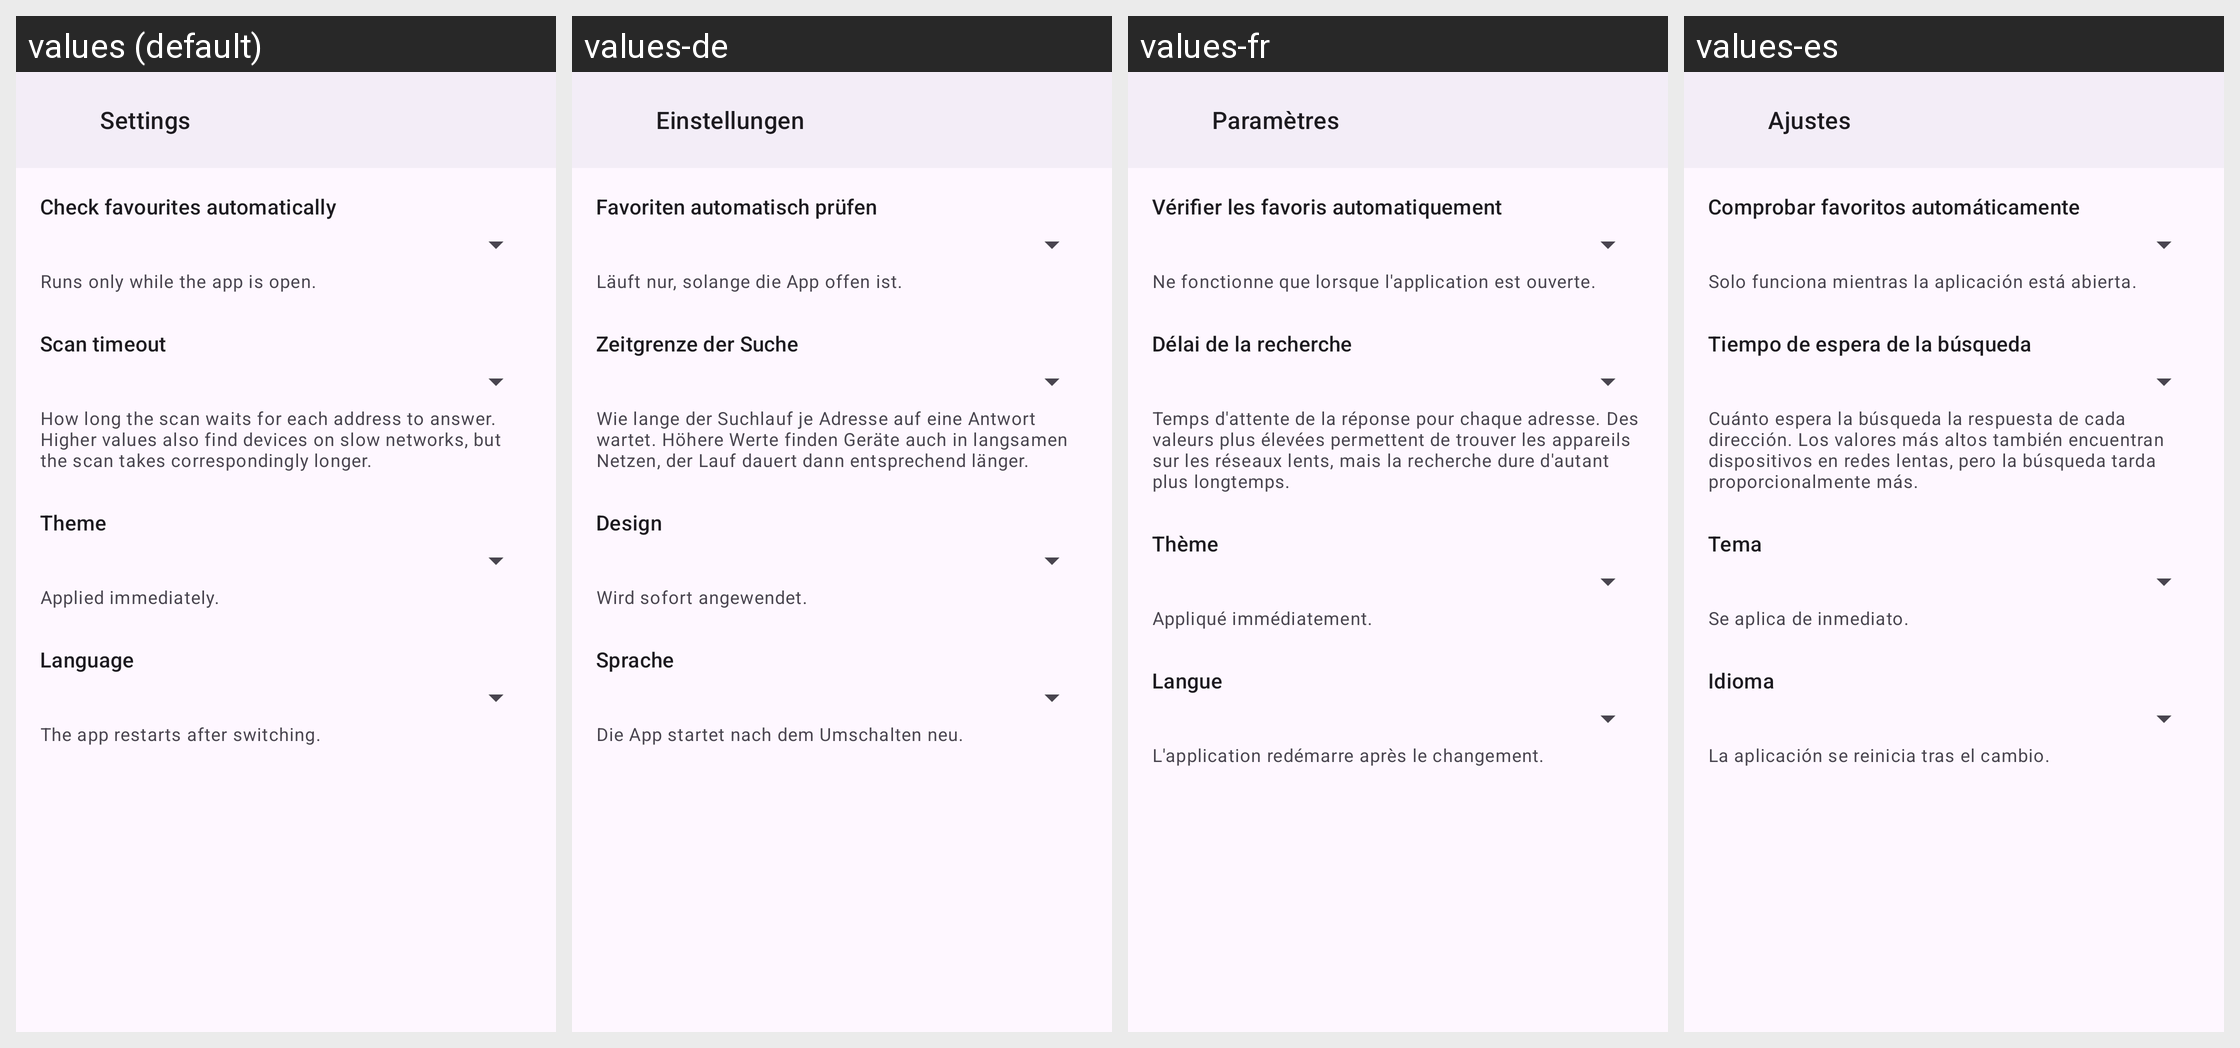

This grid shows one Android layout under several languages. Give, for every string resource on the screen, its name, the default text and each shown locale's text.
Android screen res/layout/activity_settings.xml rendered under 4 locales, left to right: values (default), values-de, values-fr, values-es. Device: Nexus 5 (rendered at 1080×1920; each locale shown at half size, 540×960, under a caption strip naming it); theme Theme.PatchManul.
Strings drawn on this screen, with the default value and each locale's value (text and hints the layout hard-codes, and strings that could not be matched under every locale, appear in the picture but are not listed):

settings
  values: Settings
  values-de: Einstellungen
  values-fr: Paramètres
  values-es: Ajustes

settings_interval_label
  values: Check favourites automatically
  values-de: Favoriten automatisch prüfen
  values-fr: Vérifier les favoris automatiquement
  values-es: Comprobar favoritos automáticamente

settings_interval_hint
  values: Runs only while the app is open.
  values-de: Läuft nur, solange die App offen ist.
  values-fr: Ne fonctionne que lorsque l'application est ouverte.
  values-es: Solo funciona mientras la aplicación está abierta.

settings_scan_timeout_label
  values: Scan timeout
  values-de: Zeitgrenze der Suche
  values-fr: Délai de la recherche
  values-es: Tiempo de espera de la búsqueda

settings_scan_timeout_hint
  values: How long the scan waits for each address to answer. Higher values also find devices on slow networks, but the scan takes correspondingly longer.
  values-de: Wie lange der Suchlauf je Adresse auf eine Antwort wartet. Höhere Werte finden Geräte auch in langsamen Netzen, der Lauf dauert dann entsprechend länger.
  values-fr: Temps d'attente de la réponse pour chaque adresse. Des valeurs plus élevées permettent de trouver les appareils sur les réseaux lents, mais la recherche dure d'autant plus longtemps.
  values-es: Cuánto espera la búsqueda la respuesta de cada dirección. Los valores más altos también encuentran dispositivos en redes lentas, pero la búsqueda tarda proporcionalmente más.

settings_theme_label
  values: Theme
  values-de: Design
  values-fr: Thème
  values-es: Tema

settings_theme_hint
  values: Applied immediately.
  values-de: Wird sofort angewendet.
  values-fr: Appliqué immédiatement.
  values-es: Se aplica de inmediato.

settings_language_label
  values: Language
  values-de: Sprache
  values-fr: Langue
  values-es: Idioma

settings_language_hint
  values: The app restarts after switching.
  values-de: Die App startet nach dem Umschalten neu.
  values-fr: L'application redémarre après le changement.
  values-es: La aplicación se reinicia tras el cambio.
